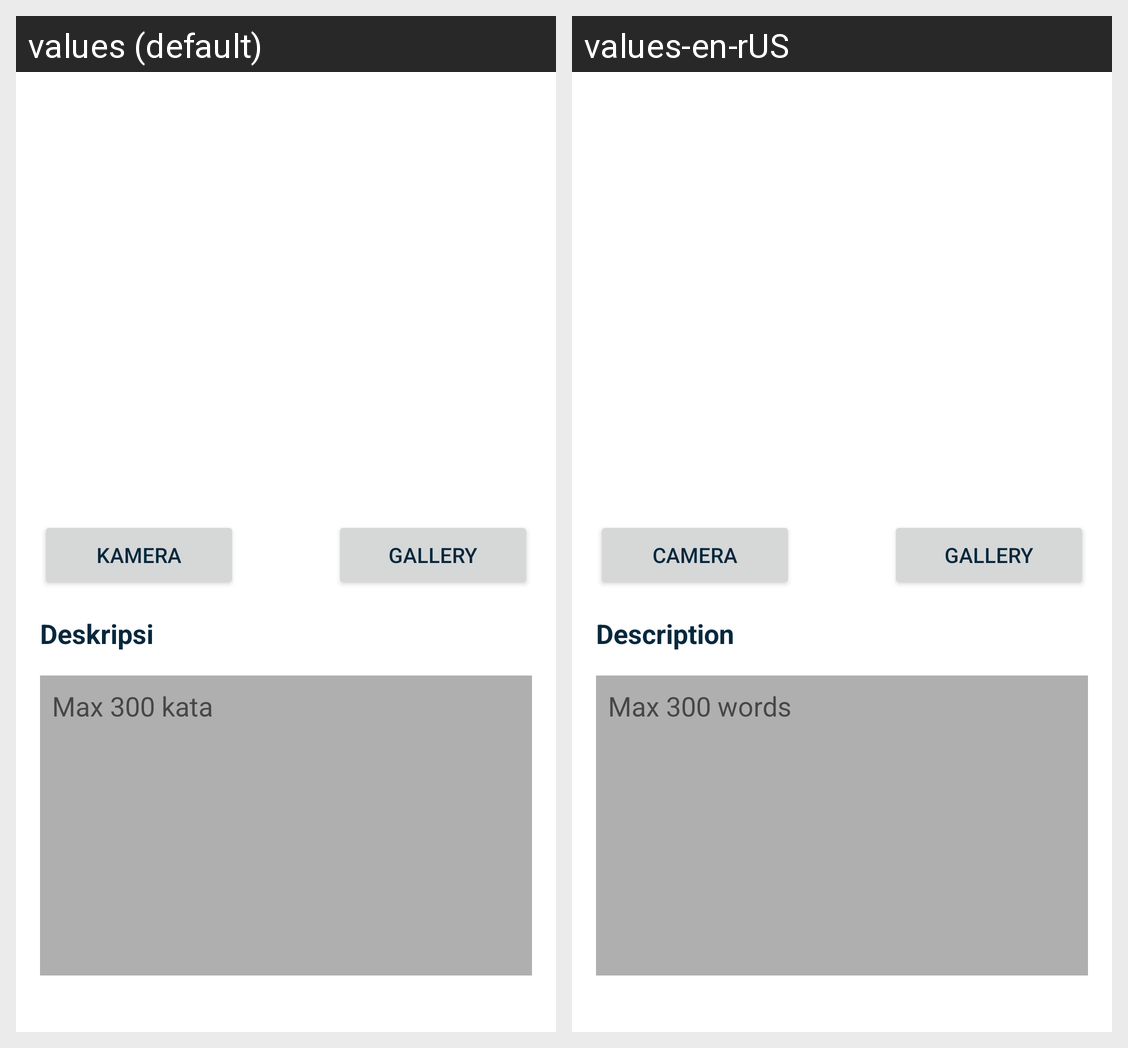

The Android screen above is rendered under two locales of the same app. Produce the string resources it draws, with the default and per-locale values.
Android screen res/layout/activity_upload.xml rendered under 2 locales, left to right: values (default), values-en-rUS. Device: Nexus 5 (rendered at 1080×1920; each locale shown at half size, 540×960, under a caption strip naming it); theme Theme.MyStoryApp.
Strings drawn on this screen, with the default value and each locale's value (text and hints the layout hard-codes, and strings that could not be matched under every locale, appear in the picture but are not listed):

camera
  values: Kamera
  values-en-rUS: Camera

gallery
  values: Gallery
  values-en-rUS: Gallery

deskripsi
  values: Deskripsi
  values-en-rUS: Description

max_300_kata
  values: Max 300 kata
  values-en-rUS: Max 300 words
